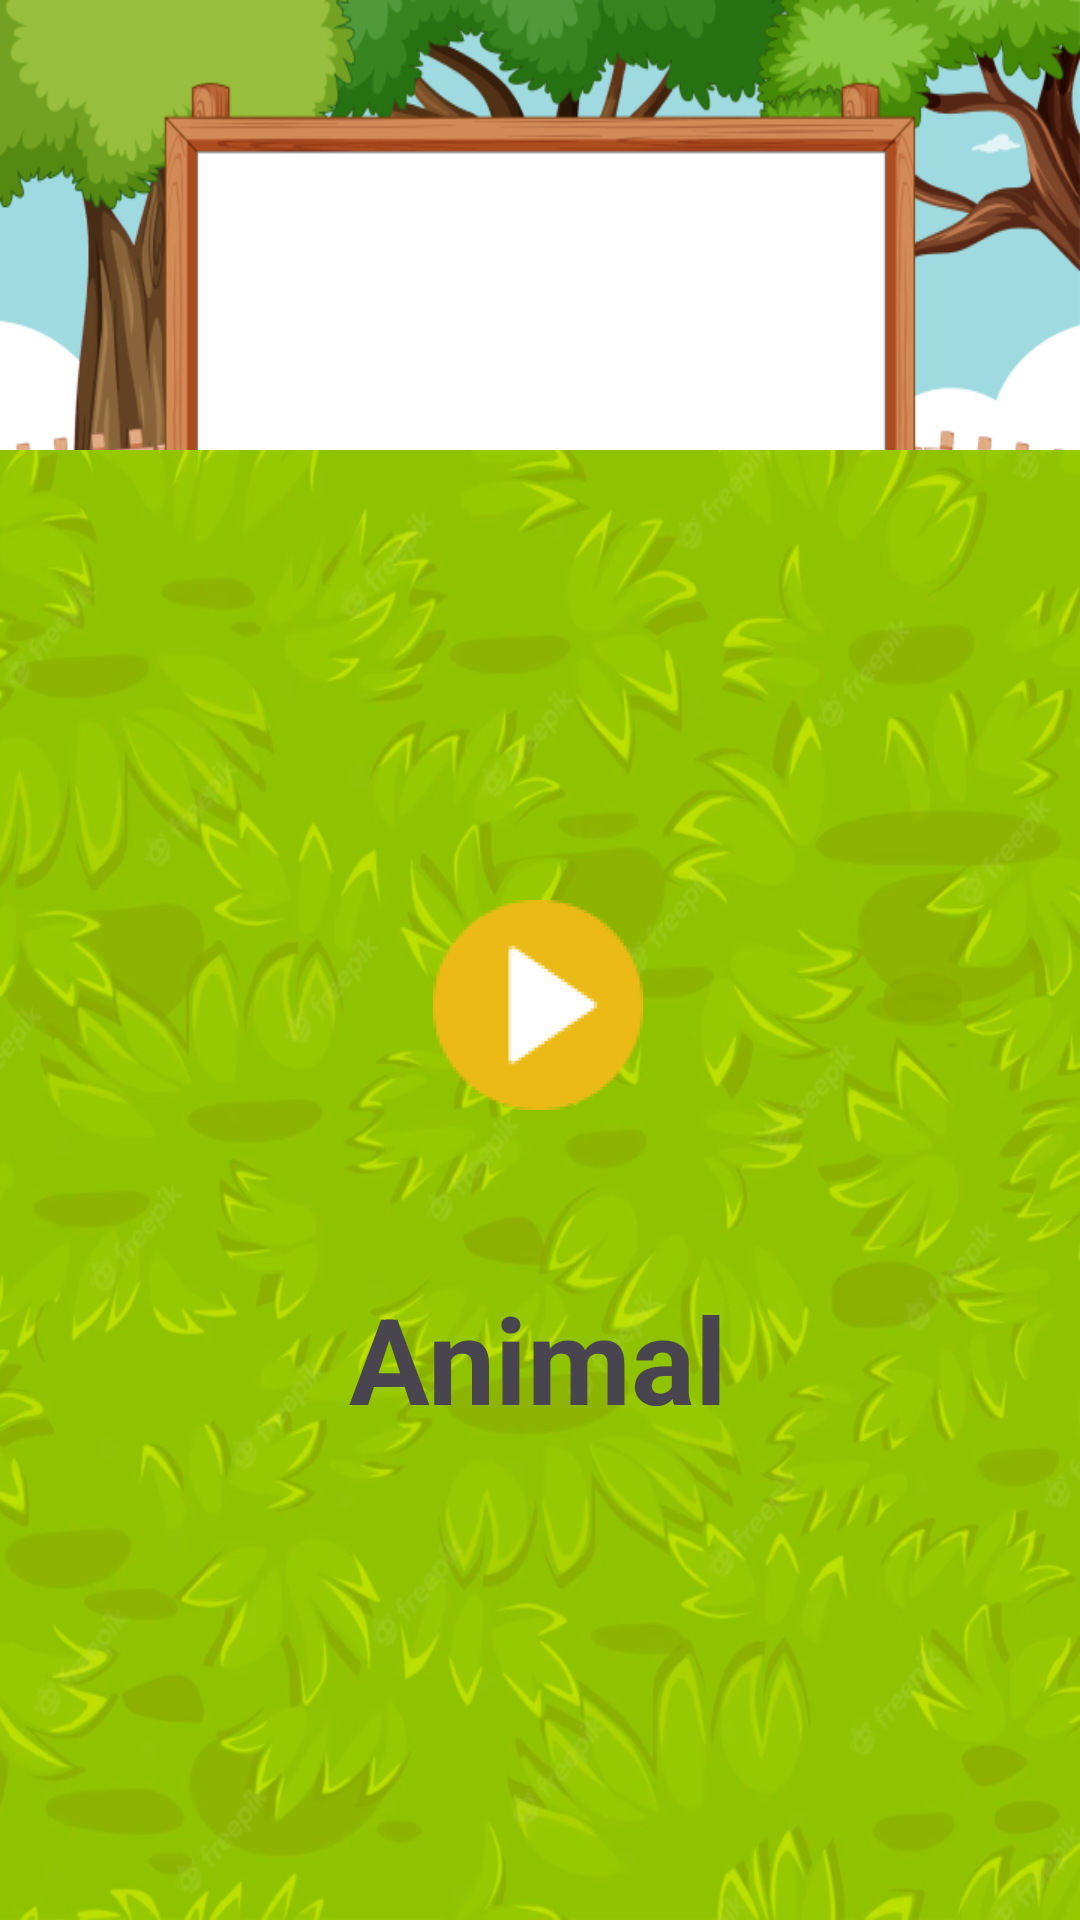

Android layout source for this screen:
<!-- AndroidManifest.xml: application theme Theme.FruitApp -->
<!-- res/layout/fragment_learn_2.xml -->
<?xml version="1.0" encoding="utf-8"?>
<androidx.constraintlayout.widget.ConstraintLayout xmlns:android="http://schemas.android.com/apk/res/android"
    xmlns:app="http://schemas.android.com/apk/res-auto"
    android:layout_width="match_parent"
    android:layout_height="match_parent">

    <ImageView
        android:id="@+id/imageView3"
        android:layout_width="wrap_content"
        android:layout_height="250dp"
        android:scaleType="fitXY"
        android:src="@drawable/board"
        app:layout_constraintEnd_toEndOf="parent"
        app:layout_constraintStart_toStartOf="parent"
        app:layout_constraintTop_toTopOf="parent"></ImageView>

    <androidx.viewpager.widget.ViewPager
        android:id="@+id/viewpager"
        android:layout_width="248dp"
        android:layout_height="167dp"
        app:layout_constraintBottom_toBottomOf="@+id/imageView3"
        app:layout_constraintEnd_toEndOf="@+id/imageView3"
        app:layout_constraintHorizontal_bias="0.496"
        app:layout_constraintStart_toStartOf="@+id/imageView3"
        app:layout_constraintTop_toTopOf="@+id/imageView3"
        app:layout_constraintVertical_bias="0.626" />

    <ImageView
        android:id="@+id/imageView2"
        android:layout_width="match_parent"
        android:layout_height="490dp"
        android:scaleType="fitXY"
        android:src="@drawable/backgroud2"
        app:layout_constraintBottom_toBottomOf="parent"
        app:layout_constraintEnd_toEndOf="parent"
        app:layout_constraintHorizontal_bias="0.0"
        app:layout_constraintStart_toStartOf="parent"
        app:layout_constraintTop_toTopOf="parent"
        app:layout_constraintVertical_bias="1.0" />

    <ImageView
        android:id="@+id/play"
        android:layout_width="70dp"
        android:layout_height="70dp"
        android:layout_marginTop="150dp"
        android:scaleType="fitXY"
        android:src="@drawable/play"
        app:layout_constraintEnd_toEndOf="@+id/imageView2"
        app:layout_constraintHorizontal_bias="0.498"
        app:layout_constraintStart_toStartOf="parent"
    app:layout_constraintTop_toTopOf="@+id/imageView2" />

    <TextView
        android:id="@+id/tvanimal"
        android:layout_width="wrap_content"
        android:layout_height="wrap_content"
        android:layout_marginTop="56dp"
        android:text="Animal"
        android:textSize="40dp"
        android:textStyle="bold"
        app:layout_constraintEnd_toEndOf="@+id/imageView2"
        app:layout_constraintHorizontal_bias="0.498"
        app:layout_constraintStart_toStartOf="@+id/imageView2"
        app:layout_constraintTop_toBottomOf="@+id/play" />
</androidx.constraintlayout.widget.ConstraintLayout>
<!-- resources referenced by this layout -->
<resources>
  <!-- drawable backgroud2: png bitmap (drawable, 434717 bytes) -->
  <!-- drawable board: png bitmap (drawable, 116501 bytes) -->
  <!-- drawable play: png bitmap (drawable, 1994 bytes) -->
  <style name="Theme.FruitApp" parent="Theme.MaterialComponents.DayNight.NoActionBar">
          
          <item name="colorPrimary">@color/purple_500</item>
          <item name="colorPrimaryVariant">@color/purple_700</item>
          <item name="colorOnPrimary">@color/white</item>
          
          <item name="colorSecondary">@color/teal_200</item>
          <item name="colorSecondaryVariant">@color/teal_700</item>
          <item name="colorOnSecondary">@color/black</item>
          
          <item name="android:statusBarColor" tools:targetApi="l">?attr/colorPrimaryVariant</item>
          
      </style>
  <color name="purple_500">#FF6200EE</color>
  <color name="purple_700">#FF3700B3</color>
  <color name="white">#FFFFFFFF</color>
  <color name="teal_200">#FF03DAC5</color>
  <color name="teal_700">#FF018786</color>
  <color name="black">#FF000000</color>
</resources>
